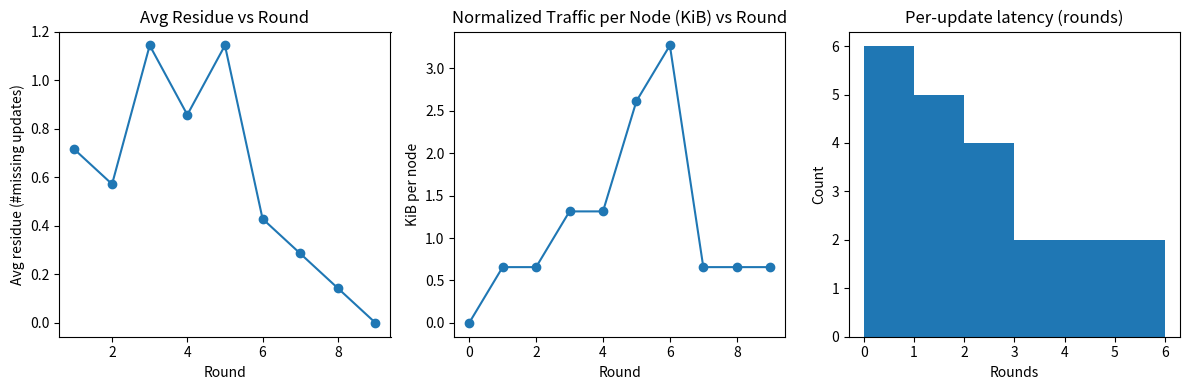

This chart was generated by the following Python code:
#!/usr/bin/env python3
"""
crdt_sim.py
Simple discrete-round simulator for add-set CRDT epidemic dissemination.
Produces plots for: residue over rounds, normalized traffic per node, and latency histogram.

Usage:
    python crdt_sim.py

Adjust parameters in the CONFIG block below.
"""

import random
import math
import statistics
from collections import defaultdict
import matplotlib.pyplot as plt
import numpy as np

# -------------------- CONFIG --------------------
SEED = 42
random.seed(SEED)
np.random.seed(SEED)

N = 7                  # number of nodes (set to 3 to mimic your log chain)
K = 2                  # neighbor degree (k)
ROUNDS = 60            # number of rounds to simulate
FANOUT = 1             # how many neighbors chosen per round to push/pull
PROTOCOL = "push"      # "push" | "pull" | "hybrid"
UPDATES_AT_ROUND = {1: [(0, "u0")],   # dict round -> list of (origin_node, update_id)
                    3: [(2, "u1")],   # add more updates at different rounds to simulate concurrent writes
                    5: [(0, "u2")]}
UPDATE_SIZE_KB = 4.5   # assumed per-update size (KiB); could vary per update
BATCH_OVERHEAD_KB = 0.1 # per-message overhead
# ------------------------------------------------

# Build random partial-mesh adjacency
nodes = list(range(N))
adj = {i: set() for i in nodes}
# Ensure connectivity: start from chain
for i in range(N-1):
    adj[i].add(i+1)
    adj[i+1].add(i)
# Add random edges until degree >= K
for i in nodes:
    while len(adj[i]) < K:
        j = random.choice(nodes)
        if j != i:
            adj[i].add(j)
            adj[j].add(i)

# Simulation state
known = {i: set() for i in nodes}           # set of update_ids known by node
created_at = dict()                         # update_id -> round created
origin_of = dict()
traffic_by_round_bytes = [0.0 for _ in range(ROUNDS+1)]
residue_by_round = []
per_update_seen_rounds = defaultdict(dict)  # update_id -> node -> round first seen

def send_message(sender, receiver, update_ids):
    """Account traffic (bytes) for sending update_ids from sender to receiver."""
    if not update_ids:
        return 0.0
    size_kb = len(update_ids) * UPDATE_SIZE_KB + BATCH_OVERHEAD_KB
    bytes_sent = size_kb * 1024.0
    return bytes_sent

# Helper: choose neighbors
def choose_neighbors(node, count):
    nbrs = list(adj[node])
    if not nbrs:
        return []
    return random.sample(nbrs, min(count, len(nbrs)))

# Simulation main loop
all_updates = set()
for r in range(1, ROUNDS+1):
    # create new updates scheduled for this round
    if r in UPDATES_AT_ROUND:
        for origin, uid in UPDATES_AT_ROUND[r]:
            created_at[uid] = r
            origin_of[uid] = origin
            all_updates.add(uid)
            # origin immediately knows its own update in same round
            known[origin].add(uid)
            per_update_seen_rounds[uid][origin] = r

    # each node builds outgoing messages this round depending on protocol
    outgoing = []  # tuples (sender, receiver, set_of_update_ids_to_send)
    if PROTOCOL == "push" or PROTOCOL == "hybrid":
        # push known-but-new updates to neighbors
        for i in nodes:
            # push all known updates (could optimize only new ones; we send full set here)
            nbrs = choose_neighbors(i, FANOUT)
            for nb in nbrs:
                # in push, send the set of updates sender has that receiver likely misses
                to_send = known[i] - known[nb]
                if to_send:
                    outgoing.append((i, nb, set(to_send)))
    if PROTOCOL == "pull" or PROTOCOL == "hybrid":
        # pull: each node asks neighbors for what they have and pulls missing
        for i in nodes:
            nbrs = choose_neighbors(i, FANOUT)
            for nb in nbrs:
                # node i will request peer nb's summary; in a discrete sim we directly model the result:
                to_pull = known[nb] - known[i]
                if to_pull:
                    outgoing.append((nb, i, set(to_pull)))

    # deliver messages and account traffic
    round_total_bytes = 0.0
    # To avoid double-application conflicts in hybrid, collect delivers then apply
    deliveries = []
    for sender, receiver, uids in outgoing:
        bytes_sent = send_message(sender, receiver, uids)
        round_total_bytes += bytes_sent
        deliveries.append((receiver, uids))
    traffic_by_round_bytes[r] = round_total_bytes

    # Apply deliveries: at end of round, nodes learn new updates
    for receiver, uids in deliveries:
        new_uids = uids - known[receiver]
        if new_uids:
            for uid in new_uids:
                known[receiver].add(uid)
                # mark first-seen round if first time
                if receiver not in per_update_seen_rounds[uid]:
                    per_update_seen_rounds[uid][receiver] = r

    # compute residue at round r
    union_updates = set().union(*[known[i] for i in nodes])
    union_size = len(union_updates)
    residues = [union_size - len(known[i]) for i in nodes]
    residue_by_round.append( (r, union_size, residues) )

    # quick early exit if converged
    if union_size > 0 and all(len(known[i]) == union_size for i in nodes):
        # fill rest of traffic_by_round with zeros
        for rr in range(r+1, ROUNDS+1):
            traffic_by_round_bytes[rr] = 0.0
        print(f"Converged at round {r}.")
        break

# -------------------- ANALYSIS & PLOTS --------------------
rounds = list(range(1, len(residue_by_round)+1))
union_sizes = [x[1] for x in residue_by_round]
avg_residue = [sum(x[2])/N for x in residue_by_round]
max_residue = [max(x[2]) for x in residue_by_round]
normalized_traffic_kb = [traffic_by_round_bytes[r]/1024.0 / N for r in range(len(residue_by_round)+1)]

# Per-update latencies
latencies = []
for uid in all_updates:
    if uid not in per_update_seen_rounds:
        continue
    first = min(per_update_seen_rounds[uid].values())
    # compute latency to reach all nodes that eventually saw it
    for node, seenr in per_update_seen_rounds[uid].items():
        latencies.append(seenr - first)

# Print summary stats
print("Experiment summary:")
print(" Nodes:", N, "Protocol:", PROTOCOL, "K:", K, "Fanout:", FANOUT)
print(" Created updates:", sorted(list(all_updates)))
print(" Total traffic KB (all rounds): {:.2f} KiB".format(sum(traffic_by_round_bytes)/1024.0))
print(" Normalized traffic (avg per node) KB/round sample (first 10):", np.round(normalized_traffic_kb[1:11],3))
if latencies:
    print(" Latency mean {:.2f} rounds, median {:.2f}, stdev {:.2f}".format(statistics.mean(latencies),
                                                                             statistics.median(latencies),
                                                                             statistics.pstdev(latencies)))
else:
    print(" No latencies recorded (no updates).")

# --- Plots ---
plt.figure(figsize=(12, 4))
plt.subplot(1,3,1)
plt.plot(rounds, avg_residue, marker='o')
plt.title("Avg Residue vs Round")
plt.xlabel("Round")
plt.ylabel("Avg residue (#missing updates)")

plt.subplot(1,3,2)
plt.plot(range(len(normalized_traffic_kb)), normalized_traffic_kb, marker='o')
plt.title("Normalized Traffic per Node (KiB) vs Round")
plt.xlabel("Round")
plt.ylabel("KiB per node")

plt.subplot(1,3,3)
if latencies:
    plt.hist(latencies, bins=range(0, max(latencies)+2))
    plt.title("Per-update latency (rounds)")
    plt.xlabel("Rounds")
    plt.ylabel("Count")
else:
    plt.text(0.1, 0.5, "No latencies", fontsize=12)
    plt.axis('off')

plt.tight_layout()
plt.show()
